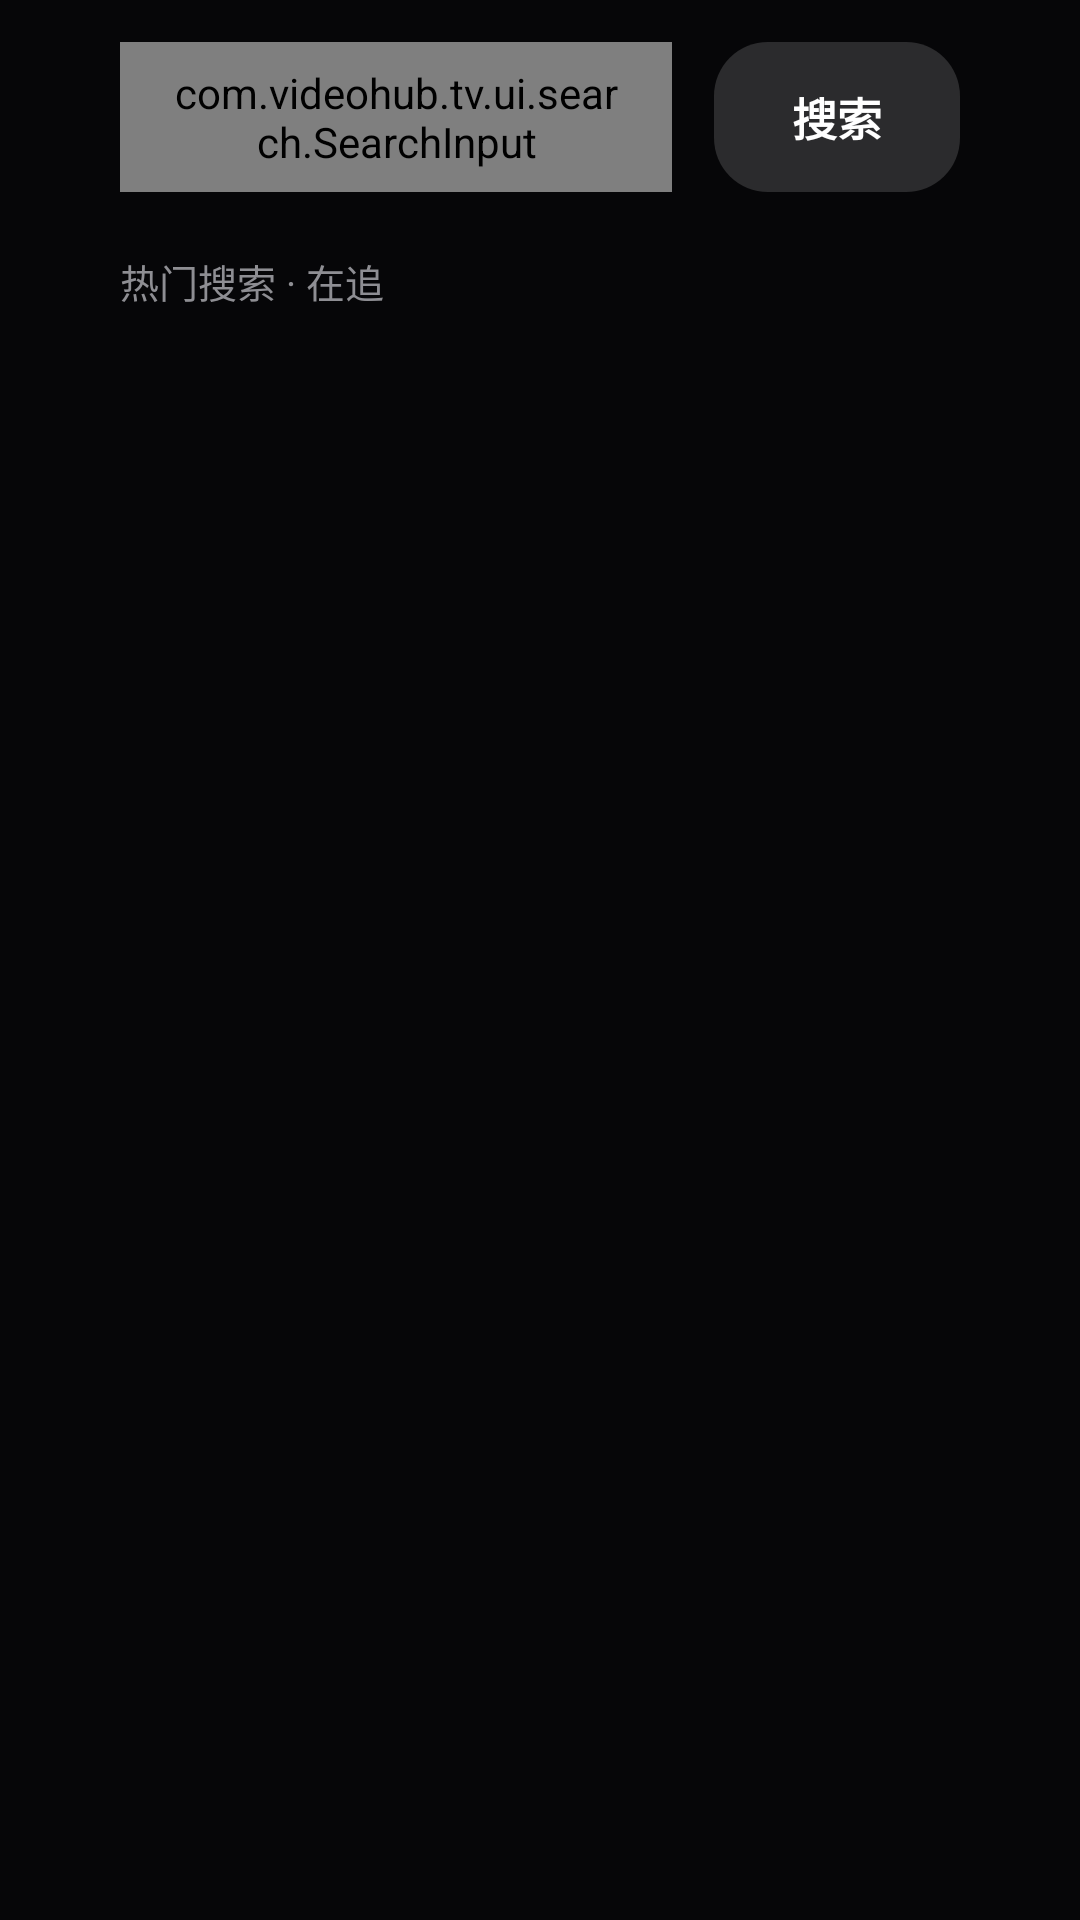

Here is an Android app screen rendered from its layout file. Give the layout XML and the strings, colors and styles it references.
<!-- AndroidManifest.xml: application theme Theme.VideoHubTV -->
<!-- res/layout/fragment_search.xml -->
<?xml version="1.0" encoding="utf-8"?>
<ScrollView xmlns:android="http://schemas.android.com/apk/res/android"
    android:layout_width="match_parent"
    android:layout_height="match_parent"
    android:background="@color/bg_deep"
    android:clipChildren="false"
    android:clipToPadding="false"
    android:paddingBottom="24dp"
    android:scrollbars="none">

    <LinearLayout
        android:layout_width="match_parent"
        android:layout_height="wrap_content"
        android:clipChildren="false"
        android:orientation="vertical"
        android:paddingHorizontal="40dp">

        <LinearLayout
            android:layout_width="match_parent"
            android:layout_height="wrap_content"
            android:layout_marginTop="14dp"
            android:clipChildren="false"
            android:gravity="center_vertical"
            android:orientation="horizontal">

            <com.videohub.tv.ui.search.SearchInput
                android:id="@+id/searchInput"
                android:layout_width="0dp"
                android:layout_height="50dp"
                android:layout_weight="1"
                android:background="@drawable/bg_input"
                android:hint="@string/search_hint"
                android:imeOptions="actionSearch"
                android:importantForAutofill="no"
                android:inputType="text"
                android:maxLines="1"
                android:paddingHorizontal="16dp"
                android:textColor="@color/white"
                android:textColorHint="#FF55555E"
                android:textSize="15sp" />

            <TextView
                android:id="@+id/btnSearch"
                android:layout_width="wrap_content"
                android:layout_height="50dp"
                android:layout_marginStart="14dp"
                android:background="@drawable/bg_chip"
                android:gravity="center"
                android:paddingHorizontal="26dp"
                android:text="@string/search_btn"
                android:textColor="@color/chip_text"
                android:textSize="15sp"
                android:textStyle="bold" />
        </LinearLayout>

        
        <LinearLayout
            android:id="@+id/sugWrap"
            android:layout_width="match_parent"
            android:layout_height="wrap_content"
            android:orientation="vertical"
            android:visibility="gone">

            <TextView
                android:layout_width="wrap_content"
                android:layout_height="wrap_content"
                android:layout_marginTop="18dp"
                android:layout_marginBottom="10dp"
                android:text="@string/search_suggest"
                android:textColor="@color/text_secondary"
                android:textSize="13sp" />

            <HorizontalScrollView
                android:layout_width="match_parent"
                android:layout_height="wrap_content"
                android:clipChildren="false"
                android:scrollbars="none">

                <LinearLayout
                    android:id="@+id/sugChips"
                    android:layout_width="wrap_content"
                    android:layout_height="wrap_content"
                    android:clipChildren="false"
                    android:orientation="horizontal" />
            </HorizontalScrollView>
        </LinearLayout>

        
        <LinearLayout
            android:id="@+id/hotWrap"
            android:layout_width="match_parent"
            android:layout_height="wrap_content"
            android:orientation="vertical">

            <TextView
                android:layout_width="wrap_content"
                android:layout_height="wrap_content"
                android:layout_marginTop="20dp"
                android:layout_marginBottom="10dp"
                android:text="@string/search_hot"
                android:textColor="@color/text_secondary"
                android:textSize="13sp" />

            <HorizontalScrollView
                android:layout_width="match_parent"
                android:layout_height="wrap_content"
                android:clipChildren="false"
                android:scrollbars="none">

                <LinearLayout
                    android:id="@+id/hotChips"
                    android:layout_width="wrap_content"
                    android:layout_height="wrap_content"
                    android:clipChildren="false"
                    android:orientation="horizontal" />
            </HorizontalScrollView>
        </LinearLayout>

        <LinearLayout
            android:id="@+id/hisWrap"
            android:layout_width="match_parent"
            android:layout_height="wrap_content"
            android:orientation="vertical"
            android:visibility="gone">

            <TextView
                android:layout_width="wrap_content"
                android:layout_height="wrap_content"
                android:layout_marginTop="18dp"
                android:layout_marginBottom="10dp"
                android:text="@string/search_history"
                android:textColor="@color/text_secondary"
                android:textSize="13sp" />

            <HorizontalScrollView
                android:layout_width="match_parent"
                android:layout_height="wrap_content"
                android:clipChildren="false"
                android:scrollbars="none">

                <LinearLayout
                    android:id="@+id/hisChips"
                    android:layout_width="wrap_content"
                    android:layout_height="wrap_content"
                    android:clipChildren="false"
                    android:orientation="horizontal" />
            </HorizontalScrollView>
        </LinearLayout>

        <LinearLayout
            android:id="@+id/results"
            android:layout_width="match_parent"
            android:layout_height="wrap_content"
            android:layout_marginTop="10dp"
            android:clipChildren="false"
            android:orientation="vertical" />
    </LinearLayout>
</ScrollView>
<!-- resources referenced by this layout -->
<resources>
  <color name="bg_deep">#FF060608</color>
  <color name="text_secondary">#FF8E8E93</color>
  <color name="white">#FFFFFFFF</color>
  <!-- drawable bg_chip (drawable) -->
  <?xml version="1.0" encoding="utf-8"?>
  <selector xmlns:android="http://schemas.android.com/apk/res/android">
      <item android:state_focused="true">
          <shape>
              <solid android:color="@color/white" />
              <corners android:radius="18dp" />
          </shape>
      </item>
      <item>
          <shape>
              <solid android:color="@color/glass" />
              <corners android:radius="18dp" />
          </shape>
      </item>
  </selector>
  <!-- drawable bg_input (drawable) -->
  <?xml version="1.0" encoding="utf-8"?>
  <selector xmlns:android="http://schemas.android.com/apk/res/android">
      <item android:state_focused="true">
          <shape>
              <solid android:color="@color/input_bg" />
              <corners android:radius="10dp" />
              <stroke android:width="2dp" android:color="@color/focus_ring" />
          </shape>
      </item>
      <item>
          <shape>
              <solid android:color="@color/input_bg" />
              <corners android:radius="10dp" />
          </shape>
      </item>
  </selector>
  <string name="search_btn">搜索</string>
  <string name="search_hint">搜索片名，按 OK 调起输入法</string>
  <string name="search_history">搜索历史</string>
  <string name="search_hot">热门搜索 · 在追</string>
  <string name="search_suggest">拼音猜测 · 点击片名直接搜索</string>
  <style name="Theme.VideoHubTV" parent="Theme.Material3.Dark.NoActionBar">
          <item name="android:windowBackground">@color/black</item>
          <item name="android:colorBackground">@color/black</item>
          <item name="android:textColor">@color/white</item>
          <item name="colorPrimary">@color/white</item>
          <item name="android:statusBarColor">@android:color/transparent</item>
          <item name="android:navigationBarColor">@android:color/transparent</item>
      </style>
  <color name="glass">#26FFFFFF</color>
  <color name="input_bg">#FF1C1C22</color>
  <color name="focus_ring">#FFFFFFFF</color>
  <color name="black">#FF000000</color>
</resources>
